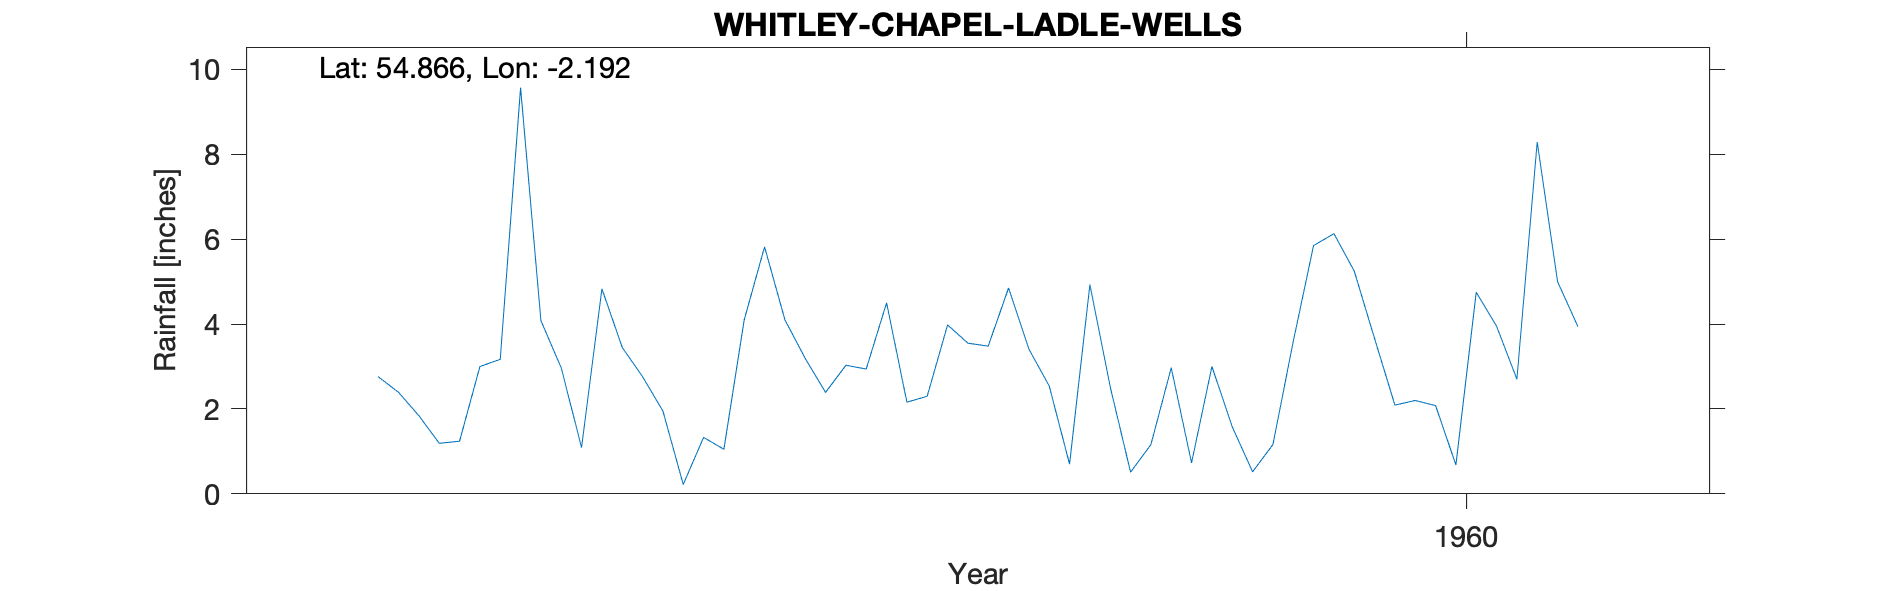

Data behind this chart, as committed beside it:
WHITLEY CHAPEL (LADLE WELLS), , , , , , , , , , 
Grid ref, NY878524, Long, -2.192, Lat, 54.87, Elevation, 1250, ft, , 
Station no, 3560/1/7, , , , , , , , , 
, 1951, 1952, 1953, 1954, 1955, 1956, 1957, 1958, 1959, 1960
January, , , , , , 2.76, 3.45, 2.94, 2.52, 5.25
February, , , , , , 2.39, 2.76, 4.5, 0.51, 3.66
March, , , , , , 1.84, 1.95, 2.16, 1.16, 2.09
April, , , , , , 1.19, 0.22, 2.3, 2.97, 2.2
May, , , , , , 1.24, 1.33, 3.98, 0.73, 2.08
June, , , , , , 3, 1.05, 3.55, 3, 0.68
July, , , , , , 3.17, 4.1, 3.48, 1.58, 4.75
August, , , , , , 9.57, 5.82, 4.85, 0.52, 3.95
September, , , , , , 4.08, 4.1, 3.41, 1.16, 2.7
October, , , , , , 2.97, 3.19, 2.54, 3.59, 8.29
November, , , , , , 1.09, 2.39, 0.7, 5.85, 5
December, , , , , , 4.83, 3.03, 4.93, 6.13, 3.94
Total, , , , , , 38.13, 33.39, 39.34, 29.72, 44.59
RR4091, , , , , , , , , , 
1805, LADLE WELLS, 1956-1998, , , , , , , , 
